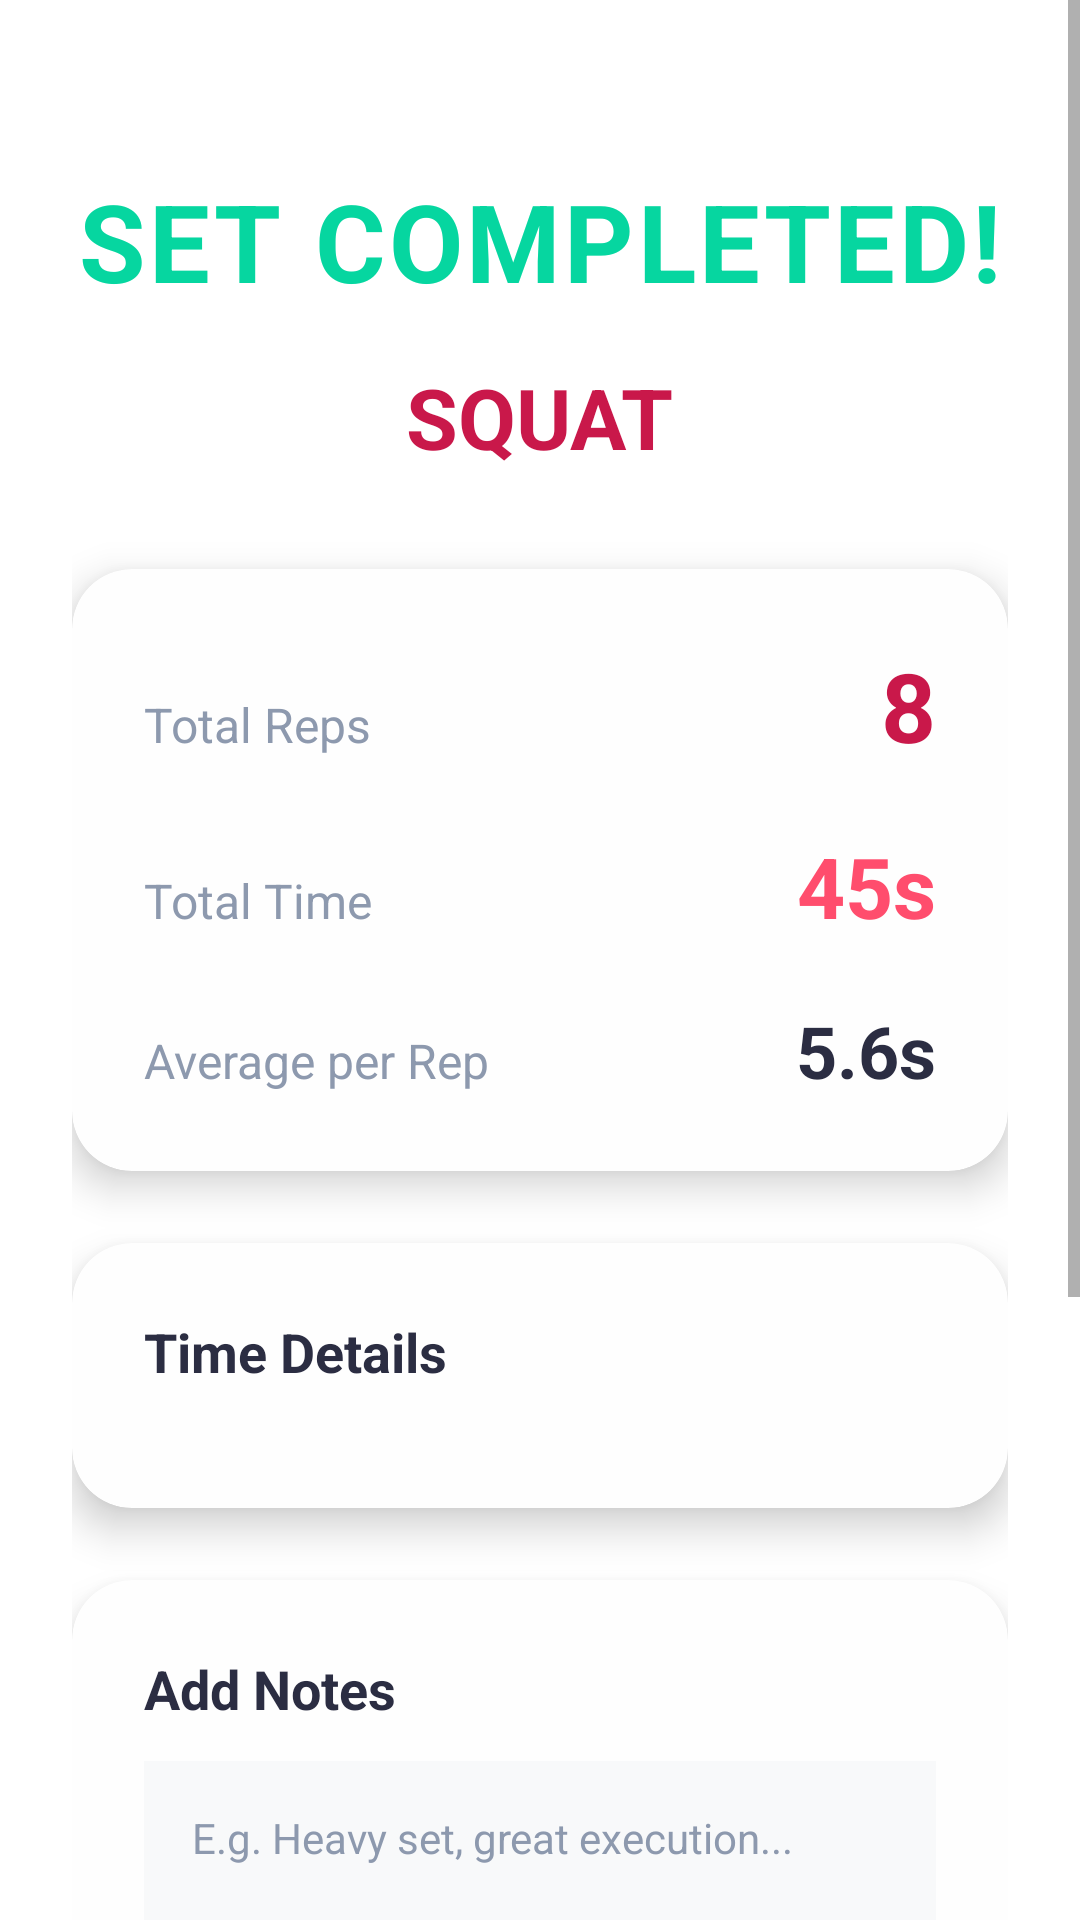

This screen was rendered from an Android layout file. Write that file and the resources it references.
<!-- AndroidManifest.xml: application theme Theme.PoweLiftJudge -->
<!-- res/layout/activity_set_summary.xml -->
<?xml version="1.0" encoding="utf-8"?>
<ScrollView xmlns:android="http://schemas.android.com/apk/res/android"
    xmlns:app="http://schemas.android.com/apk/res-auto"
    android:layout_width="match_parent"
    android:layout_height="match_parent"
    android:background="@color/primary_bg"
    android:fillViewport="true">

    <LinearLayout
        android:layout_width="match_parent"
        android:layout_height="wrap_content"
        android:orientation="vertical"
        android:padding="24dp"
        android:gravity="center_horizontal">

        
        <TextView
            android:text="@string/set_completed"
            android:textSize="36sp"
            android:textStyle="bold"
            android:textColor="@color/success_green"
            android:letterSpacing="0.03"
            android:layout_marginTop="32dp"
            android:layout_marginBottom="16dp"
            android:layout_width="wrap_content"
            android:layout_height="wrap_content"/>

        
        <TextView
            android:id="@+id/tvLiftTypeSummary"
            android:text="SQUAT"
            android:textSize="28sp"
            android:textStyle="bold"
            android:textColor="@color/primary_red"
            android:layout_marginBottom="32dp"
            android:layout_width="wrap_content"
            android:layout_height="wrap_content"/>

        
        <androidx.cardview.widget.CardView
            android:layout_width="match_parent"
            android:layout_height="wrap_content"
            android:layout_marginBottom="24dp"
            app:cardBackgroundColor="@color/card_bg"
            app:cardCornerRadius="20dp"
            app:cardElevation="8dp">

            <LinearLayout
                android:layout_width="match_parent"
                android:layout_height="wrap_content"
                android:orientation="vertical"
                android:padding="24dp">

                
                <LinearLayout
                    android:layout_width="match_parent"
                    android:layout_height="wrap_content"
                    android:orientation="horizontal"
                    android:layout_marginBottom="20dp">

                    <TextView
                        android:text="@string/total_reps"
                        android:textSize="16sp"
                        android:textColor="@color/text_secondary"
                        android:layout_width="0dp"
                        android:layout_weight="1"
                        android:layout_height="wrap_content"/>

                    <TextView
                        android:id="@+id/tvTotalReps"
                        android:text="8"
                        android:textSize="32sp"
                        android:textStyle="bold"
                        android:textColor="@color/primary_red"
                        android:layout_width="wrap_content"
                        android:layout_height="wrap_content"/>

                </LinearLayout>

                
                <LinearLayout
                    android:layout_width="match_parent"
                    android:layout_height="wrap_content"
                    android:orientation="horizontal"
                    android:layout_marginBottom="20dp">

                    <TextView
                        android:text="@string/total_time"
                        android:textSize="16sp"
                        android:textColor="@color/text_secondary"
                        android:layout_width="0dp"
                        android:layout_weight="1"
                        android:layout_height="wrap_content"/>

                    <TextView
                        android:id="@+id/tvTotalTime"
                        android:text="45s"
                        android:textSize="28sp"
                        android:textStyle="bold"
                        android:textColor="@color/accent_red"
                        android:layout_width="wrap_content"
                        android:layout_height="wrap_content"/>

                </LinearLayout>

                
                <LinearLayout
                    android:layout_width="match_parent"
                    android:layout_height="wrap_content"
                    android:orientation="horizontal">

                    <TextView
                        android:text="@string/average_per_rep"
                        android:textSize="16sp"
                        android:textColor="@color/text_secondary"
                        android:layout_width="0dp"
                        android:layout_weight="1"
                        android:layout_height="wrap_content"/>

                    <TextView
                        android:id="@+id/tvAvgTime"
                        android:text="5.6s"
                        android:textSize="24sp"
                        android:textStyle="bold"
                        android:textColor="@color/text_primary"
                        android:layout_width="wrap_content"
                        android:layout_height="wrap_content"/>

                </LinearLayout>

            </LinearLayout>

        </androidx.cardview.widget.CardView>

        
        <androidx.cardview.widget.CardView
            android:layout_width="match_parent"
            android:layout_height="wrap_content"
            android:layout_marginBottom="24dp"
            app:cardBackgroundColor="@color/card_bg"
            app:cardCornerRadius="20dp"
            app:cardElevation="8dp">

            <LinearLayout
                android:layout_width="match_parent"
                android:layout_height="wrap_content"
                android:orientation="vertical"
                android:padding="24dp">

                <TextView
                    android:text="@string/time_details"
                    android:textSize="18sp"
                    android:textStyle="bold"
                    android:textColor="@color/primary_black"
                    android:layout_marginBottom="16dp"
                    android:layout_width="wrap_content"
                    android:layout_height="wrap_content"/>

                <androidx.recyclerview.widget.RecyclerView
                    android:id="@+id/recyclerRepTimes"
                    android:layout_width="match_parent"
                    android:layout_height="wrap_content"
                    android:nestedScrollingEnabled="false"/>

            </LinearLayout>

        </androidx.cardview.widget.CardView>

        
        <androidx.cardview.widget.CardView
            android:layout_width="match_parent"
            android:layout_height="wrap_content"
            android:layout_marginBottom="24dp"
            app:cardBackgroundColor="@color/card_bg"
            app:cardCornerRadius="20dp"
            app:cardElevation="8dp">

            <LinearLayout
                android:layout_width="match_parent"
                android:layout_height="wrap_content"
                android:orientation="vertical"
                android:padding="24dp">

                <TextView
                    android:text="@string/add_notes"
                    android:textSize="18sp"
                    android:textStyle="bold"
                    android:textColor="@color/primary_black"
                    android:layout_marginBottom="12dp"
                    android:layout_width="wrap_content"
                    android:layout_height="wrap_content"/>

                <EditText
                    android:id="@+id/etNotes"
                    android:layout_width="match_parent"
                    android:layout_height="120dp"
                    android:hint="@string/notes_hint"
                    android:textSize="14sp"
                    android:textColor="@color/text_primary"
                    android:textColorHint="@color/text_secondary"
                    android:background="@color/secondary_bg"
                    android:padding="16dp"
                    android:gravity="top|start"
                    android:inputType="textMultiLine|textCapSentences"/>

            </LinearLayout>

        </androidx.cardview.widget.CardView>

        
        <Button
            android:id="@+id/btnSaveSummary"
            android:text="@string/save_and_close"
            android:backgroundTint="@color/primary_red"
            android:textColor="@color/text_light"
            android:textStyle="bold"
            android:textSize="18sp"
            android:layout_width="match_parent"
            android:layout_height="64dp"
            android:layout_marginBottom="16dp"
            app:cornerRadius="16dp"/>

        <Button
            android:id="@+id/btnDiscardSet"
            android:text="@string/discard_set"
            android:backgroundTint="@color/text_secondary"
            android:textColor="@color/text_light"
            android:textSize="16sp"
            android:layout_width="match_parent"
            android:layout_height="56dp"
            android:layout_marginBottom="16dp"
            app:cornerRadius="16dp"/>

        
        <TextView
            android:text="by ff9"
            android:textSize="12sp"
            android:textColor="@color/text_secondary"
            android:textStyle="italic"
            android:gravity="center"
            android:layout_width="match_parent"
            android:layout_height="wrap_content"/>

    </LinearLayout>

</ScrollView>
<!-- resources referenced by this layout -->
<resources>
  <color name="accent_red">#FF4D6D</color>
  <color name="card_bg">#FEFEFE</color>
  <color name="primary_bg">#FFFFFF</color>
  <color name="primary_black">#2B2D42</color>
  <color name="primary_red">#C9184A</color>
  <color name="secondary_bg">#F8F9FA</color>
  <color name="success_green">#06D6A0</color>
  <color name="text_light">#FFFFFF</color>
  <color name="text_primary">#2B2D42</color>
  <color name="text_secondary">#8D99AE</color>
  <string name="add_notes">Add Notes</string>
  <string name="average_per_rep">Average per Rep</string>
  <string name="discard_set">DISCARD SET</string>
  <string name="notes_hint">E.g. Heavy set, great execution...</string>
  <string name="save_and_close">SAVE AND CLOSE</string>
  <string name="set_completed">SET COMPLETED!</string>
  <string name="time_details">Time Details</string>
  <string name="total_reps">Total Reps</string>
  <string name="total_time">Total Time</string>
  <style name="Theme.PoweLiftJudge" parent="Base.Theme.PoweLiftJudge" />
  <style name="Base.Theme.PoweLiftJudge" parent="Theme.AppCompat.Light.NoActionBar">
          
          <item name="colorPrimary">@color/card_bg</item>
          <item name="colorPrimaryDark">@color/dark_bg</item>
          <item name="colorAccent">@color/neon_green</item>
          <item name="android:windowBackground">@color/dark_bg</item>
      </style>
  <color name="dark_bg">#0A0A0A</color>
  <color name="neon_green">#06D6A0</color>
</resources>
